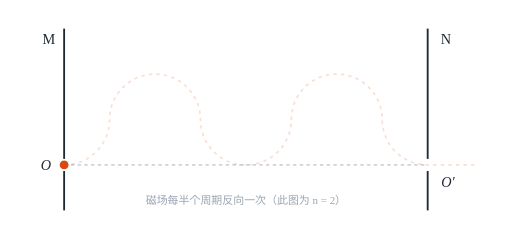
t = 0.00 s
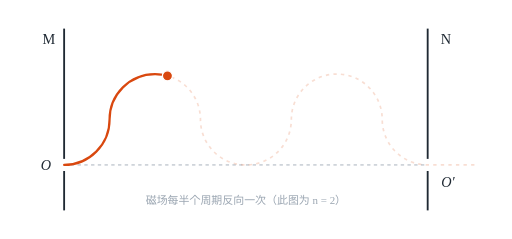
t = 1.44 s
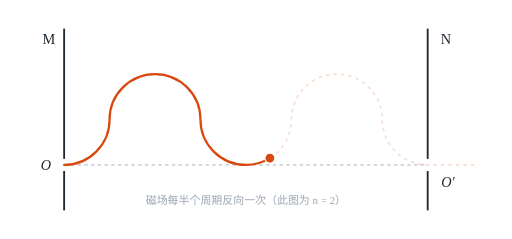
t = 2.87 s
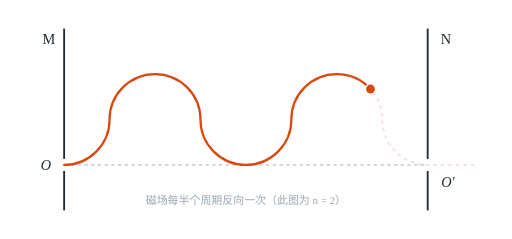
t = 4.31 s
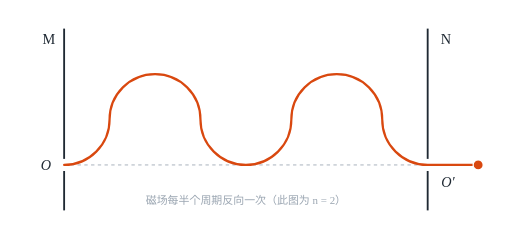
t = 5.74 s
t = 6.06 s: frame unchanged from t = 5.74 s, image omitted

The animated SVG that drew these frames (rendered in a browser with its animation timeline set to each time). Animation: 2 SMIL elements (animate=1,animateMotion=1); one cycle of 7.00 s, repeats indefinitely.

<svg xmlns="http://www.w3.org/2000/svg" viewBox="0 0 608.0 284.0" width="608.0" height="284.0" role="img" aria-label="交变磁场中离子的轨迹：每个周期前进 4R，两个周期后从 O′ 垂直 N 板射出"><title>交变磁场中离子的轨迹：每个周期前进 4R，两个周期后从 O′ 垂直 N 板射出</title><defs><marker id="arr" viewBox="0 0 10 10" refX="9" refY="5" markerWidth="7" markerHeight="7" orient="auto-start-reverse"><path d="M0 0L10 5L0 10z" fill="#1f2933"/></marker></defs><rect width="100%" height="100%" fill="#fff"/><line x1="76.0" y1="250.0" x2="76.0" y2="203.2" stroke="#1f2933" stroke-width="2.2"/><line x1="76.0" y1="188.8" x2="76.0" y2="34.0" stroke="#1f2933" stroke-width="2.2"/><line x1="508.0" y1="250.0" x2="508.0" y2="203.2" stroke="#1f2933" stroke-width="2.2"/><line x1="508.0" y1="188.8" x2="508.0" y2="34.0" stroke="#1f2933" stroke-width="2.2"/><text x="58.0" y="51.9" font-size="17" fill="#1f2933" text-anchor="middle" font-family="Times New Roman, serif">M</text><text x="529.6" y="51.9" font-size="17" fill="#1f2933" text-anchor="middle" font-family="Times New Roman, serif">N</text><text x="54.4" y="201.9" font-size="17" font-style="italic" fill="#1f2933" text-anchor="middle" font-family="Times New Roman, serif">O</text><text x="532.0" y="222.3" font-size="17" font-style="italic" fill="#1f2933" text-anchor="middle" font-family="Times New Roman, serif">O′</text><line x1="76.0" y1="196.0" x2="508.0" y2="196.0" stroke="#9aa5b1" stroke-width="1" stroke-dasharray="4 4"/><text x="292.0" y="242.6" font-size="13" fill="#9aa5b1" text-anchor="middle" font-family="Times New Roman, serif">磁场每半个周期反向一次（此图为 n = 2）</text><path d="M76.0 196.0 A54.0 54.0 0 0 0 130.0 142.0 A54.0 54.0 0 0 1 238.0 142.0 A54.0 54.0 0 0 0 292.0 196.0 A54.0 54.0 0 0 0 346.0 142.0 A54.0 54.0 0 0 1 454.0 142.0 A54.0 54.0 0 0 0 508.0 196.0 L568.0 196.0" fill="none" stroke="#d9480f" stroke-opacity=".18" stroke-width="2" stroke-dasharray="4 5"/><path d="M76.0 196.0 A54.0 54.0 0 0 0 130.0 142.0 A54.0 54.0 0 0 1 238.0 142.0 A54.0 54.0 0 0 0 292.0 196.0 A54.0 54.0 0 0 0 346.0 142.0 A54.0 54.0 0 0 1 454.0 142.0 A54.0 54.0 0 0 0 508.0 196.0 L568.0 196.0" fill="none" stroke="#d9480f" stroke-width="2.6" stroke-linecap="round" pathLength="1" stroke-dasharray="1 1" stroke-dashoffset="1"><animate attributeName="stroke-dashoffset" values="1;0;0" keyTimes="0;0.82;1" dur="7s" repeatCount="indefinite"/></path><circle r="6" fill="#d9480f" stroke="#fff" stroke-width="1.5"><animateMotion path="M76.0 196.0 A54.0 54.0 0 0 0 130.0 142.0 A54.0 54.0 0 0 1 238.0 142.0 A54.0 54.0 0 0 0 292.0 196.0 A54.0 54.0 0 0 0 346.0 142.0 A54.0 54.0 0 0 1 454.0 142.0 A54.0 54.0 0 0 0 508.0 196.0 L568.0 196.0" keyPoints="0;1;1" keyTimes="0;0.82;1" calcMode="linear" dur="7s" repeatCount="indefinite"/></circle></svg>
